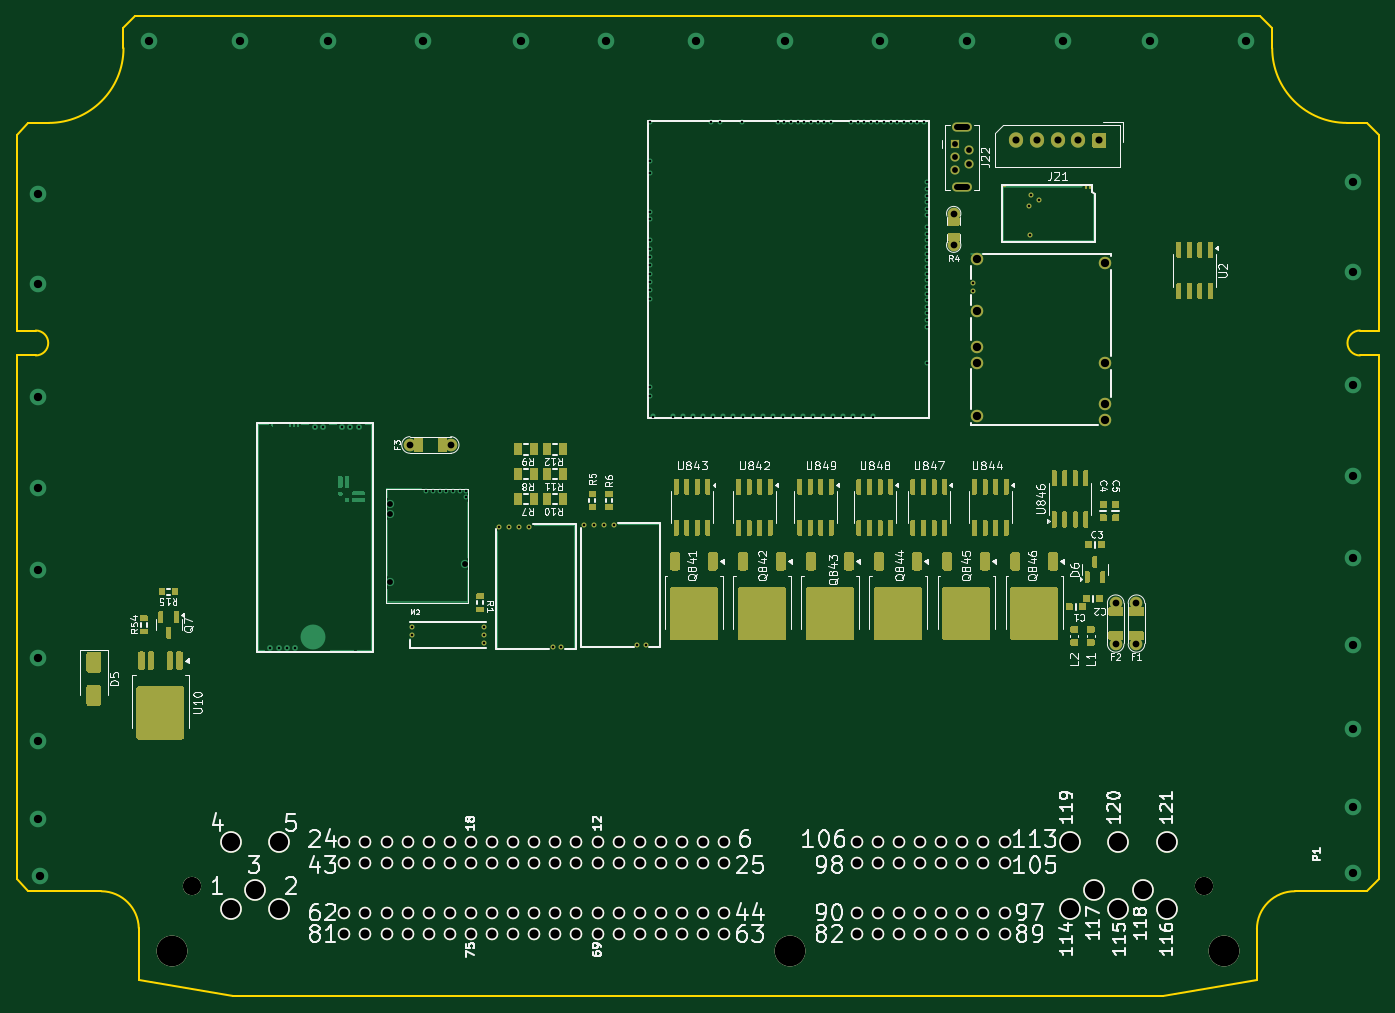
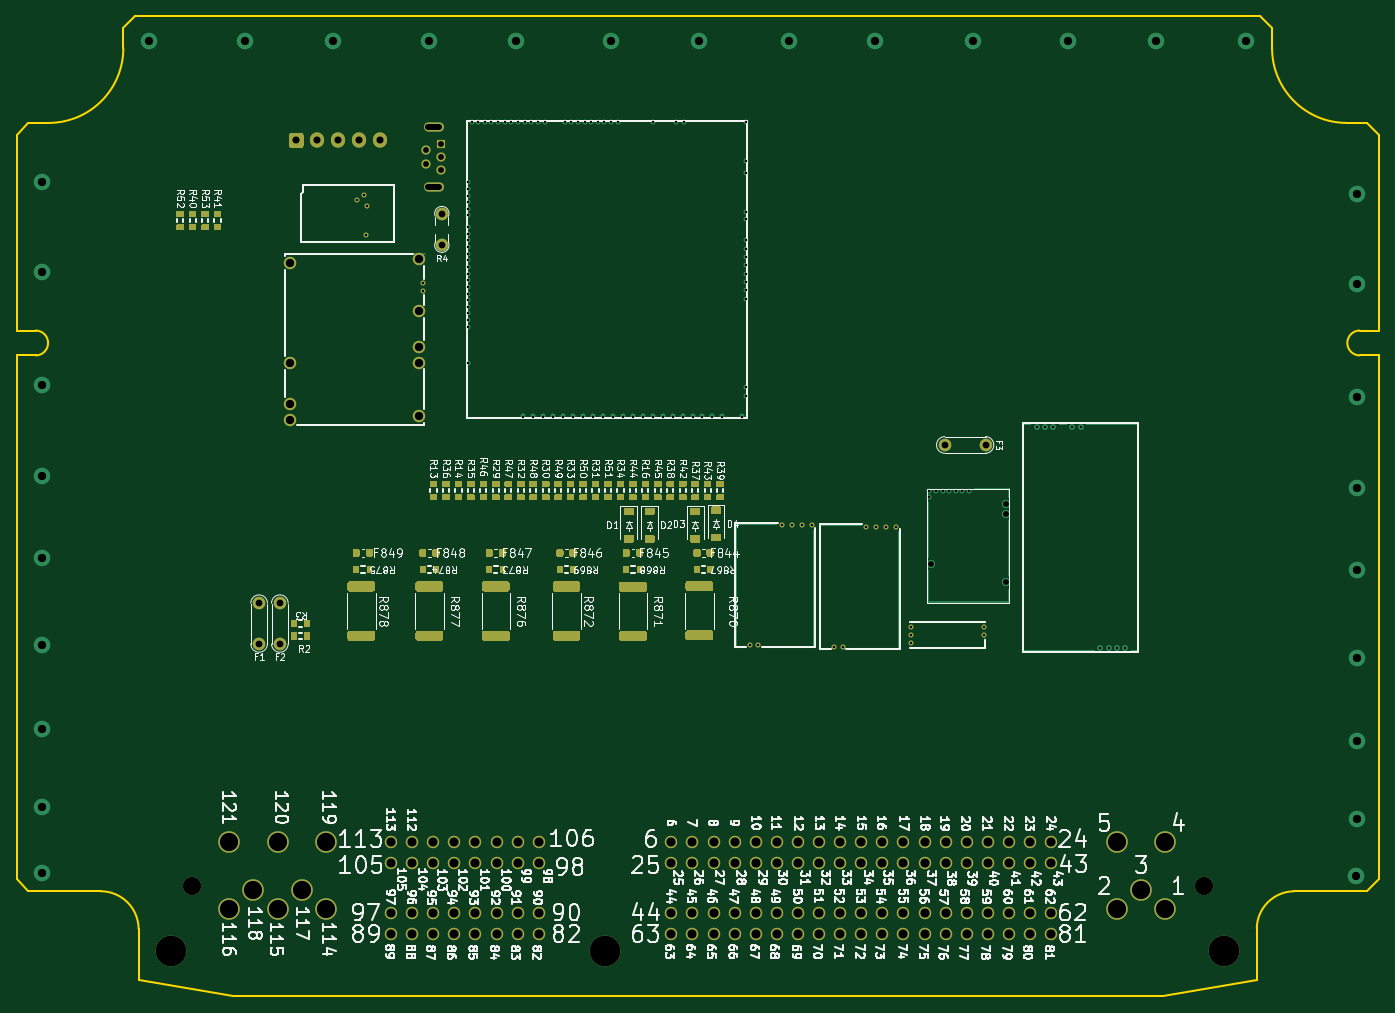
Circuit board: 10 layer files. Board 164.0 x 118.0 mm.
- bottom_copper: greenenergyecu-B_Cu.gbl (72759 bytes)
- bottom_mask: greenenergyecu-B_Mask.gbs (40630 bytes)
- paste: greenenergyecu-B_Paste.gbp (35493 bytes)
- bottom_silk: greenenergyecu-B_Silkscreen.gbo (278347 bytes)
- outline: greenenergyecu-Edge_Cuts.gm1 (2126 bytes)
- top_copper: greenenergyecu-F_Cu.gtl (104508 bytes)
- top_mask: greenenergyecu-F_Mask.gts (51914 bytes)
- paste: greenenergyecu-F_Paste.gtp (53625 bytes)
- top_silk: greenenergyecu-F_Silkscreen.gto (127164 bytes)
- drill: greenenergyecu.drl (4912 bytes)

=== bottom_copper: greenenergyecu-B_Cu.gbl (72759 bytes, source omitted) ===
=== bottom_mask: greenenergyecu-B_Mask.gbs (40630 bytes, source omitted) ===
=== paste: greenenergyecu-B_Paste.gbp (35493 bytes, source omitted) ===
=== bottom_silk: greenenergyecu-B_Silkscreen.gbo (278347 bytes, source omitted) ===
=== outline: greenenergyecu-Edge_Cuts.gm1 ===
G04 #@! TF.GenerationSoftware,KiCad,Pcbnew,8.0.8*
G04 #@! TF.CreationDate,2025-12-22T00:27:10-05:00*
G04 #@! TF.ProjectId,greenenergyecu,67726565-6e65-46e6-9572-67796563752e,d*
G04 #@! TF.SameCoordinates,PX2b953a0PY6943058*
G04 #@! TF.FileFunction,Profile,NP*
%FSLAX46Y46*%
G04 Gerber Fmt 4.6, Leading zero omitted, Abs format (unit mm)*
G04 Created by KiCad (PCBNEW 8.0.8) date 2025-12-22 00:27:10*
%MOMM*%
%LPD*%
G01*
G04 APERTURE LIST*
G04 #@! TA.AperFunction,Profile*
%ADD10C,0.200000*%
G04 #@! TD*
G04 APERTURE END LIST*
D10*
X137960000Y0D02*
X149315200Y2000000D01*
X12860000Y114140000D02*
X12860000Y116585787D01*
X2300000Y80150000D02*
G75*
G02*
X2300000Y77150000I170J-1500000D01*
G01*
X160140000Y105140001D02*
G75*
G02*
X151140001Y114140001I0J8999999D01*
G01*
X14700000Y2000000D02*
X14700000Y8208001D01*
X10200000Y12650002D02*
G75*
G02*
X14700011Y8208001I-46900J-4547902D01*
G01*
X161700000Y80150001D02*
X164000000Y80150001D01*
X149300000Y8088001D02*
G75*
G02*
X153887200Y12649970I4569200J-7201D01*
G01*
X0Y14064214D02*
X0Y77150000D01*
X3860000Y105140000D02*
X1414214Y105140000D01*
X149725787Y118000001D02*
X14274214Y118000000D01*
X162585787Y12650000D02*
X153887200Y12650000D01*
X2300000Y77150000D02*
X0Y77150000D01*
X149315200Y2000000D02*
X149300000Y8088001D01*
X137960000Y0D02*
X26040000Y0D01*
X164000000Y14064214D02*
X164000000Y77150001D01*
X12860000Y116585787D02*
X14274214Y118000000D01*
X164000000Y80150001D02*
X164000000Y103725787D01*
X151140000Y116585787D02*
X149725787Y118000000D01*
X2300000Y80150000D02*
X0Y80150000D01*
X26040000Y0D02*
X14700000Y2000000D01*
X164000001Y103725787D02*
X162585787Y105140001D01*
X160140000Y105140001D02*
X162585787Y105140001D01*
X161700000Y77150001D02*
X164000000Y77150001D01*
X164000000Y14064214D02*
X162585787Y12650001D01*
X12860000Y114140000D02*
G75*
G02*
X3860000Y105140000I-9000000J0D01*
G01*
X0Y103725787D02*
X1414214Y105140000D01*
X151140000Y114140001D02*
X151140000Y116585787D01*
X161700000Y77150001D02*
G75*
G02*
X161700000Y80149999I0J1499999D01*
G01*
X0Y80150001D02*
X0Y103725787D01*
X0Y14064214D02*
X1414214Y12650001D01*
X1414214Y12650000D02*
X10200000Y12650000D01*
M02*

=== top_copper: greenenergyecu-F_Cu.gtl (104508 bytes, source omitted) ===
=== top_mask: greenenergyecu-F_Mask.gts (51914 bytes, source omitted) ===
=== paste: greenenergyecu-F_Paste.gtp (53625 bytes, source omitted) ===
=== top_silk: greenenergyecu-F_Silkscreen.gto (127164 bytes, source omitted) ===
=== drill: greenenergyecu.drl ===
M48
; DRILL file {KiCad 8.0.9-8.0.9-0~ubuntu24.04.1} date 2025-12-21T18:38:07+0000
; FORMAT={2:4/ absolute / inch / suppress leading zeros}
; #@! TF.CreationDate,2025-12-21T18:38:07+00:00
; #@! TF.GenerationSoftware,Kicad,Pcbnew,8.0.9-8.0.9-0~ubuntu24.04.1
; #@! TF.FileFunction,MixedPlating,1,4
FMAT,2
INCH,TZ
; #@! TA.AperFunction,Plated,PTH,ComponentDrill
T1C0.0118
; #@! TA.AperFunction,Plated,PTH,ComponentDrill
T2C0.0118
; #@! TA.AperFunction,Plated,PTH,ComponentDrill
T3C0.0276
; #@! TA.AperFunction,Plated,PTH,ComponentDrill
T4C0.0320
; #@! TA.AperFunction,Plated,PTH,ComponentDrill
T5C0.0335
; #@! TA.AperFunction,Plated,PTH,ViaDrill
T6C0.0394
; #@! TA.AperFunction,Plated,PTH,ComponentDrill
T7C0.0394
; #@! TA.AperFunction,Plated,PTH,ComponentDrill
T8C0.0433
; #@! TA.AperFunction,Plated,PTH,ComponentDrill
T9C0.0866
; #@! TA.AperFunction,Plated,PTH,ComponentDrill
T10C0.1457
%
G90
G05
T1
X47977Y37458
X48007Y36060
X48095Y37960
X48440Y37753
T2
X12018Y16516
X12411Y16516
X12805Y16516
X13199Y16516
X14126Y26985
X14526Y26985
X15423Y26985
X15817Y26985
X16211Y26985
X18730Y17500
X18730Y17146
X19419Y23957
X19734Y23957
X20049Y23957
X20364Y23957
X20679Y23957
X20994Y23957
X21309Y23957
X21309Y23642
X22156Y17500
X22156Y17126
X22156Y16752
X22874Y22249
X23346Y22249
X23819Y22249
X24291Y22249
X25417Y16570
X25811Y16570
X26880Y22323
X27352Y22323
X27825Y22323
X28297Y22323
X29423Y16644
X29817Y16644
X30010Y41417
X30010Y39567
X30010Y39016
X30010Y37165
X30010Y36850
X30010Y35827
X30010Y35433
X30010Y35039
X30010Y34646
X30010Y34252
X30010Y33858
X30010Y33465
X30010Y33071
X30010Y28858
X30010Y28465
X30167Y27480
X31112Y27480
X31585Y27480
X32057Y27480
X32530Y27480
X32923Y41417
X33002Y27480
X33317Y41417
X33474Y27480
X33947Y27480
X34380Y41417
X34419Y27480
X34892Y27480
X35364Y27480
X35837Y27480
X36073Y41417
X36309Y27480
X36388Y41417
X36703Y41417
X36781Y27480
X37018Y41417
X37254Y27480
X37333Y41417
X37648Y41417
X37726Y27480
X37963Y41417
X38199Y27480
X38278Y41417
X38593Y41417
X38671Y27480
X39144Y27480
X39537Y41417
X39616Y27480
X39852Y41417
X40089Y27480
X40167Y41417
X40482Y41417
X40561Y27480
X40797Y41417
X41112Y41417
X41427Y41417
X41742Y41417
X42057Y41417
X42372Y41417
X42687Y41417
X43002Y41417
X43159Y36142
X43159Y30039
X43159Y38583
X43159Y38268
X43159Y37953
X43159Y37638
X43159Y37323
X43159Y37008
X43159Y36457
X43159Y35827
X43159Y35512
X43159Y35197
X43159Y34882
X43159Y34567
X43159Y34252
X43159Y33937
X43159Y33622
X43159Y33307
X43159Y32992
X43159Y32677
X43159Y32362
X43159Y32047
X43159Y31732
X45315Y33809
X45315Y33415
T3
X17687Y23327
X17687Y22854
X17687Y19626
X21230Y20492
X44459Y40404
X44459Y39774
X44459Y39144
X45148Y40089
X45148Y39459
T4
X18642Y26132
X20571Y26132
X44409Y37098
X44409Y35598
X52087Y18632
X52087Y16703
X53071Y18632
X53071Y16703
T5
X47362Y40561
X48346Y40561
X49331Y40561
X50315Y40561
X51299Y40561
T6
X1024Y38031
X1024Y33750
X1024Y28406
X1024Y24094
X1024Y20197
X1024Y16053
X1024Y12106
X1024Y8406
X1083Y5719
X6280Y45266
X10561Y45266
X14744Y45266
X19242Y45266
X23888Y45266
X27933Y45266
X32215Y45276
X36398Y45276
X40896Y45276
X45039Y45256
X49587Y45276
X53730Y45256
X58278Y45276
X63346Y38612
X63346Y34331
X63346Y28986
X63346Y24675
X63346Y20778
X63346Y16634
X63346Y12687
X63346Y8986
X63346Y5846
T7
X45492Y34931
X45492Y32470
X45492Y30778
X45492Y30030
X45492Y27510
X51594Y34754
X51594Y30010
X51594Y28061
X51594Y27333
T8
X15531Y7331
X15531Y6331
X15531Y3950
X15531Y2950
X16531Y7331
X16531Y6331
X16531Y3950
X16531Y2950
X17531Y7331
X17531Y6331
X17531Y3950
X17531Y2950
X18531Y7331
X18531Y6331
X18531Y3950
X18531Y2950
X19531Y7331
X19531Y6331
X19531Y3950
X19531Y2950
X20531Y7331
X20531Y6331
X20531Y3950
X20531Y2950
X21531Y7331
X21531Y6331
X21531Y3950
X21531Y2950
X22531Y7331
X22531Y6331
X22531Y3950
X22531Y2950
X23531Y7331
X23531Y6331
X23531Y3950
X23531Y2950
X24531Y7331
X24531Y6331
X24531Y3950
X24531Y2950
X25531Y7331
X25531Y6331
X25531Y3950
X25531Y2950
X26531Y7331
X26531Y6331
X26531Y3950
X26531Y2950
X27531Y7331
X27531Y6331
X27531Y3950
X27531Y2950
X28531Y7331
X28531Y6331
X28531Y3950
X28531Y2950
X29531Y7331
X29531Y6331
X29531Y3950
X29531Y2950
X30531Y7331
X30531Y6331
X30531Y3950
X30531Y2950
X31531Y7331
X31531Y6331
X31531Y3950
X31531Y2950
X32531Y7331
X32531Y6331
X32531Y3950
X32531Y2950
X33531Y7331
X33531Y6331
X33531Y3950
X33531Y2950
X39818Y7331
X39818Y6331
X39818Y3950
X39818Y2950
X40818Y7331
X40818Y6331
X40818Y3950
X40818Y2950
X41818Y7331
X41818Y6331
X41818Y3950
X41818Y2950
X42818Y7331
X42818Y6331
X42818Y3950
X42818Y2950
X43818Y7331
X43818Y6331
X43818Y3950
X43818Y2950
X44818Y7331
X44818Y6331
X44818Y3950
X44818Y2950
X45818Y7331
X45818Y6331
X45818Y3950
X45818Y2950
X46818Y7331
X46818Y6331
X46818Y3950
X46818Y2950
T9
X8306Y5233
X10137Y7331
X10137Y4131
X11279Y5048
X12420Y7331
X12420Y4131
X49901Y7331
X49901Y4131
X51043Y5048
X52184Y7331
X52184Y4131
X53365Y5048
X54507Y7331
X54507Y4131
X56259Y5233
T10
X7342Y2162
X36672Y2162
X57224Y2162
T3
X45059Y41211G85X44547Y41211
G05
X45059Y38337G85X44547Y38337
G05
M30
